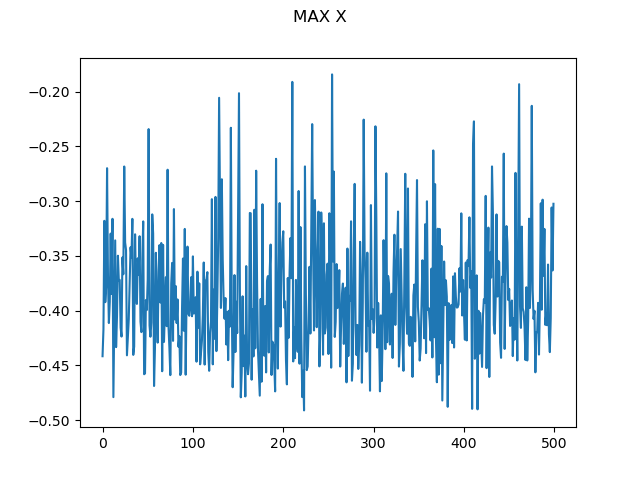

Data behind this chart, as committed beside it:
0, -0.4415713612666241
1, -0.417
2, -0.318
3, -0.3922
4, -0.378
5, -0.2699
6, -0.3677
7, -0.4113
8, -0.3921
9, -0.3296
10, -0.3847
11, -0.3161
12, -0.4789
13, -0.4062
14, -0.3358
15, -0.4333
16, -0.4049
17, -0.3498
18, -0.3723
19, -0.3719
20, -0.4154
21, -0.4236
22, -0.3514
23, -0.3667
24, -0.2684
25, -0.3377
26, -0.3446
27, -0.4407
28, -0.4249
29, -0.408
30, -0.3764
31, -0.3421
32, -0.3515
33, -0.3162
34, -0.4404
35, -0.4328
36, -0.3303
37, -0.3778
38, -0.3938
39, -0.3521
40, -0.3671
41, -0.332
42, -0.41
43, -0.4196
44, -0.3537
45, -0.3185
46, -0.458
47, -0.4573
48, -0.3902
49, -0.3994
50, -0.3712
51, -0.2342
52, -0.4135
53, -0.4238
54, -0.411
55, -0.3121
56, -0.3296
57, -0.4687
58, -0.4343
59, -0.3472
60, -0.3939
... 439 more rows
